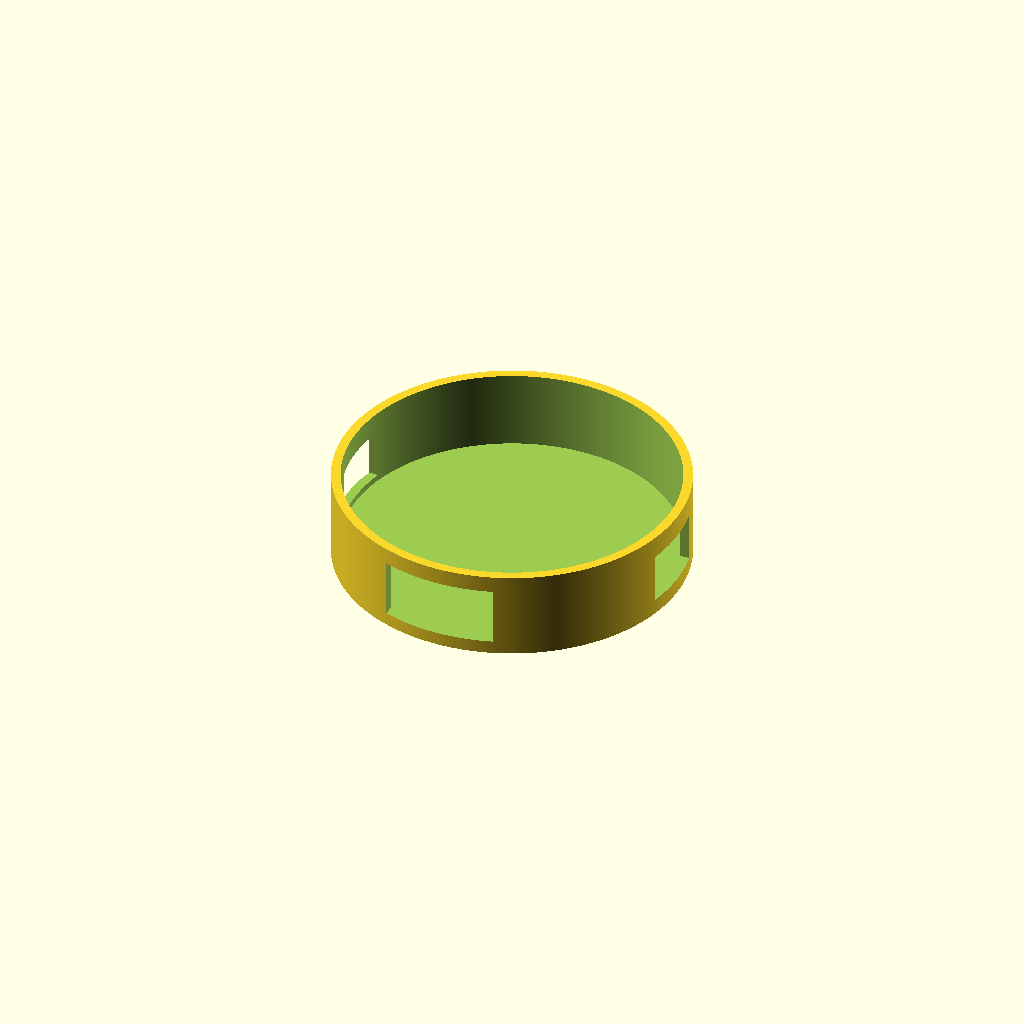
Cell 1: the model at its default parameters.
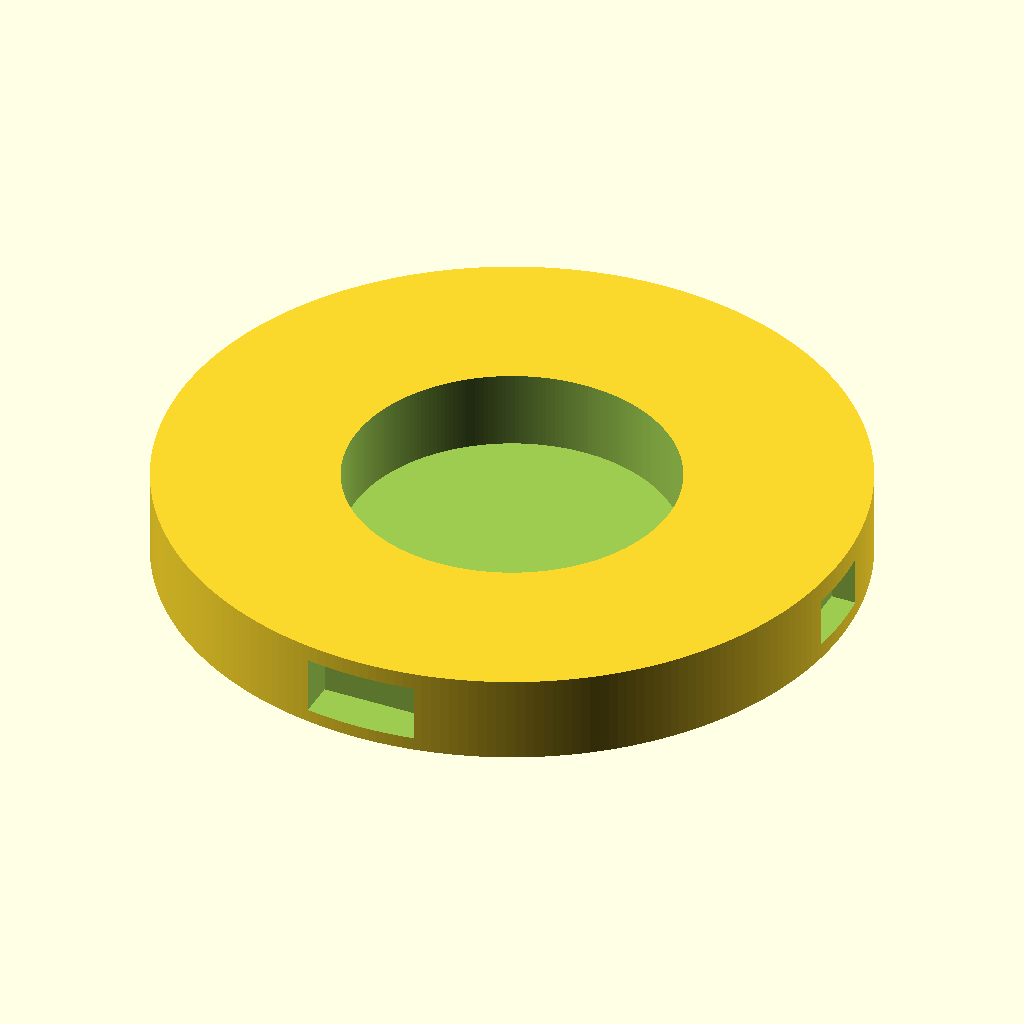
Cell 2 — outer_d set to 89.5, the other parameters unchanged.
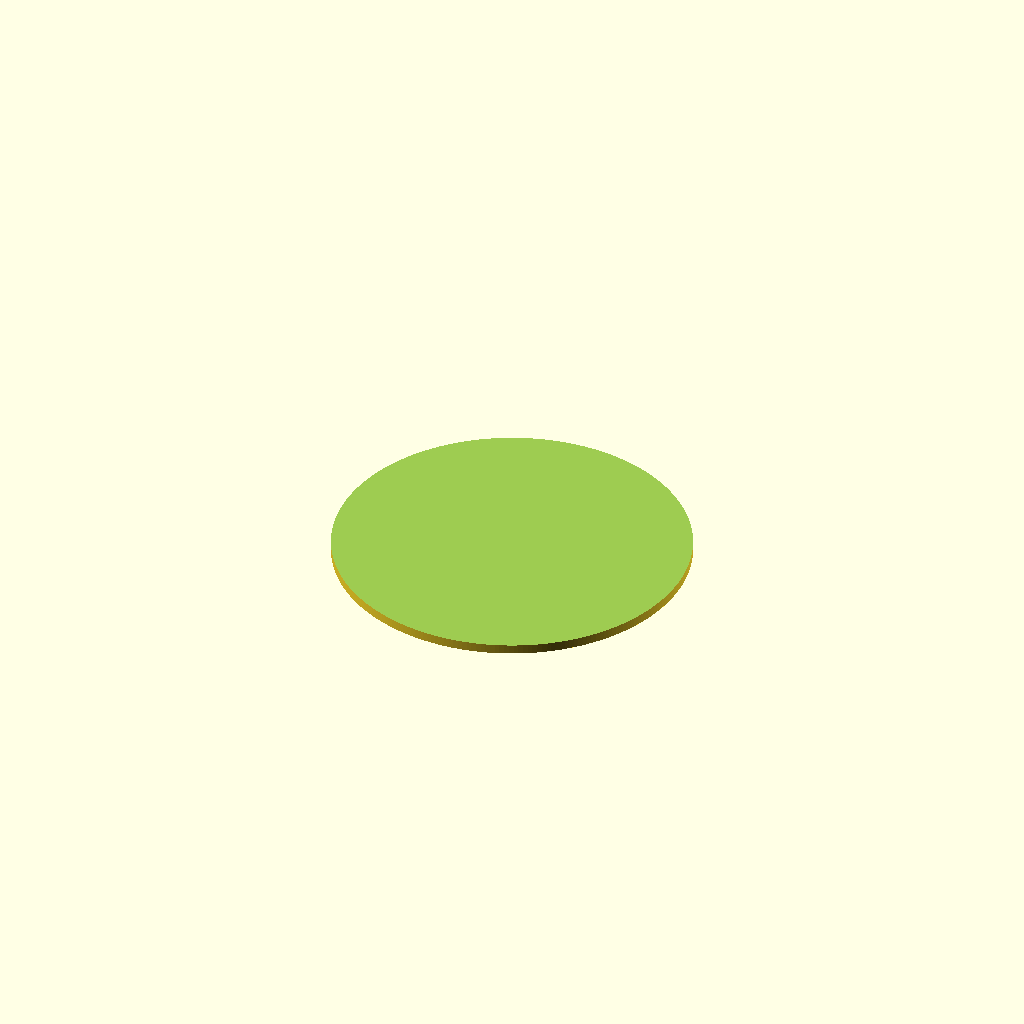
Cell 3 — inner_d set to 84.7, the other parameters unchanged.
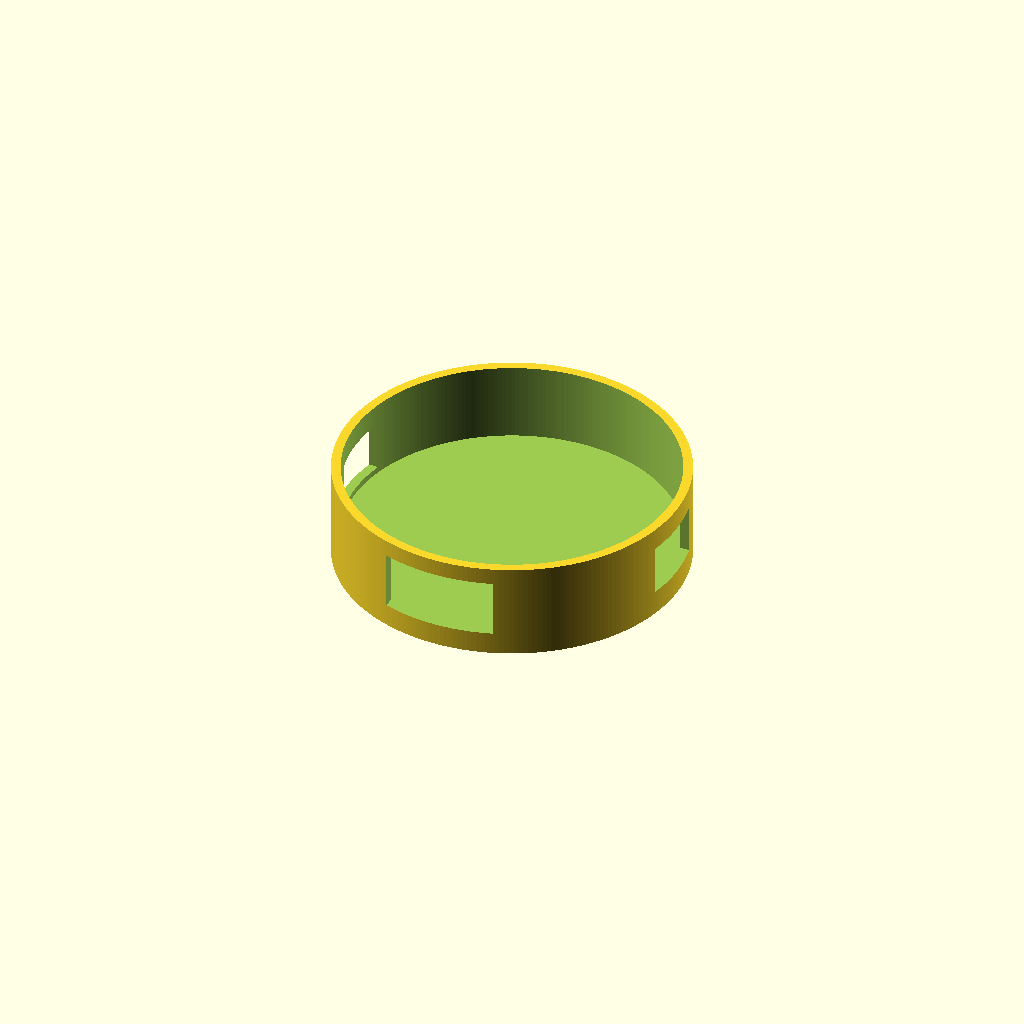
Cell 4 — back_t set to 2.4, the other parameters unchanged.
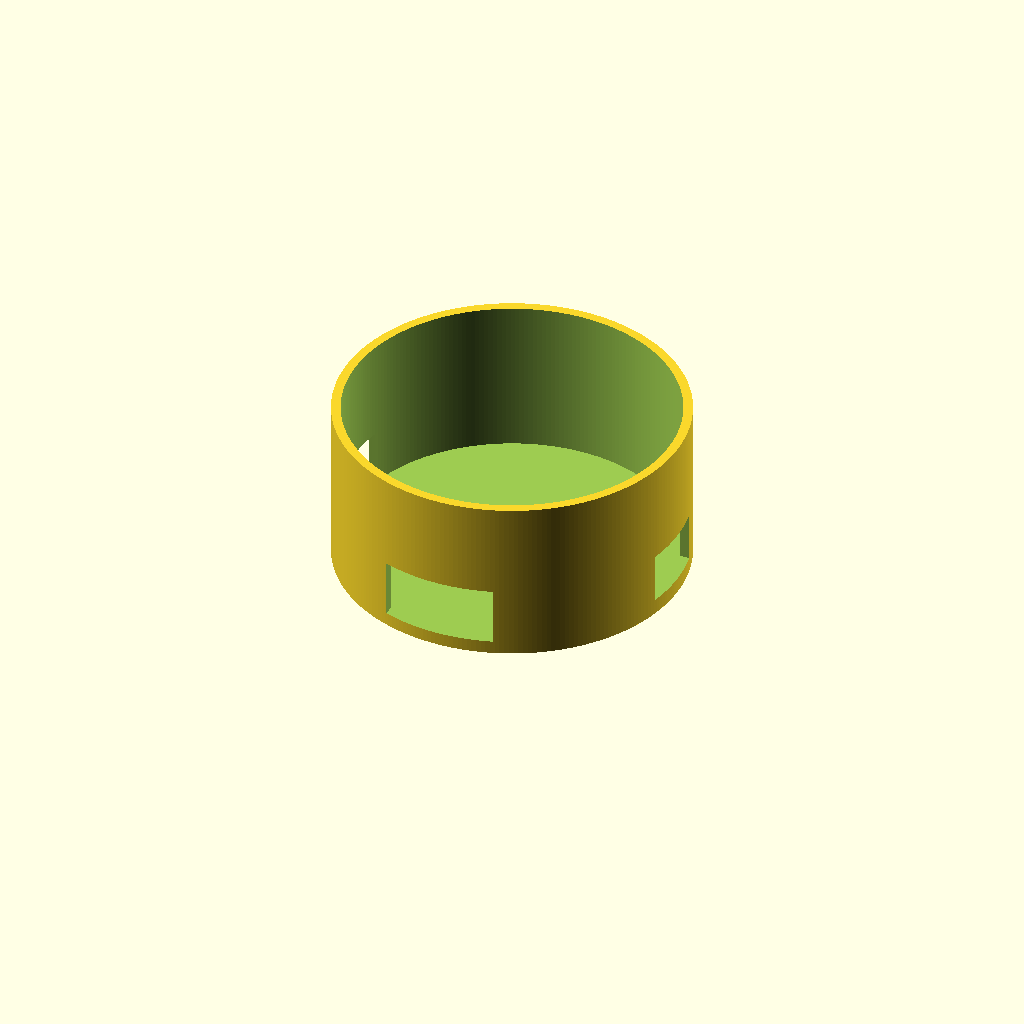
Cell 5 — cavity_h set to 20.3, the other parameters unchanged.
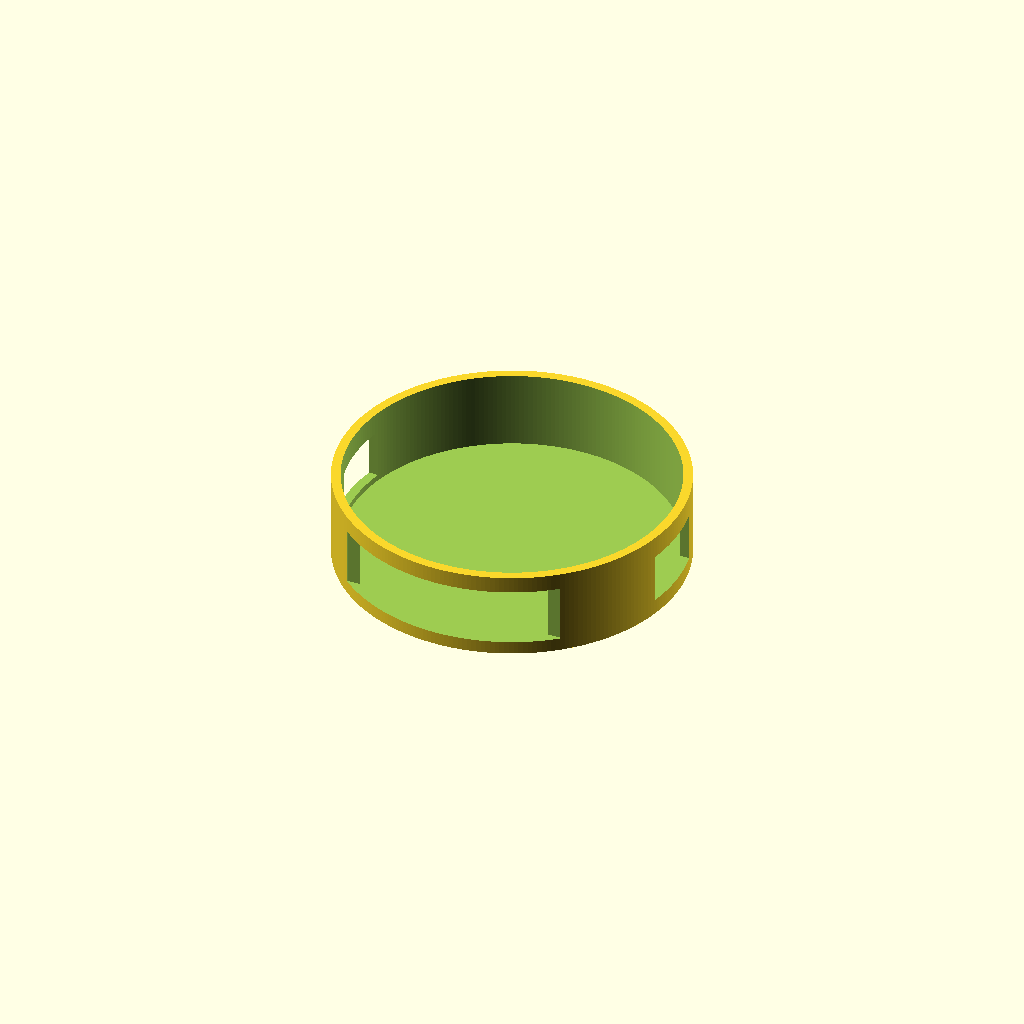
Cell 6 — usb_w set to 29, the other parameters unchanged.
All cells are drawn from one camera (rotation 55°, 0°, 25°, orthographic, colour scheme Cornfield), so only the parameter changes between them.
Source of the model, case/waveshare esp32s3 1-44inch circle glass dev board/waveshare-esp32s3-case.scad:
// Waveshare ESP32-S3-Touch-LCD-1.46 slim adhesive back cover — v2
// Revised after physical fit: full 44.77 mm glass/bezel footprint and larger rear cavity.
$fn=240;

outer_d = 44.75;       // essentially flush with 44.77 mm front glass
inner_d = 42.35;       // generous cavity for PCB/components; 1.20 mm radial wall
back_t  = 1.20;        // flat adhesive surface
cavity_h = 10.15;      // increased rear-component clearance
wall_h = back_t + cavity_h;

usb_w = 14.5;          // generous cable/connector opening
usb_h = 7.5;
side_slot_w = 10.0;    // relief for side controls/components
side_slot_h = 6.5;

module shell() {
  difference() {
    cylinder(d=outer_d, h=wall_h);
    translate([0,0,back_t]) cylinder(d=inner_d, h=cavity_h+0.3);

    // USB-C radial opening
    translate([-usb_w/2, -outer_d/2-1.5, back_t+0.5])
      cube([usb_w, 7, usb_h]);

    // Broad side reliefs to avoid fouling controls/components.
    translate([outer_d/2-3.5, -side_slot_w/2, back_t+0.8])
      cube([7, side_slot_w, side_slot_h]);
    translate([-outer_d/2-3.5, -side_slot_w/2, back_t+0.8])
      cube([7, side_slot_w, side_slot_h]);
  }
}

shell();
Parameter table extracted from the source (name, type, default, range or options):
outer_d: number, default 44.75
inner_d: number, default 42.35
back_t: number, default 1.2
cavity_h: number, default 10.15
usb_w: number, default 14.5
usb_h: number, default 7.5
side_slot_w: number, default 10
side_slot_h: number, default 6.5
